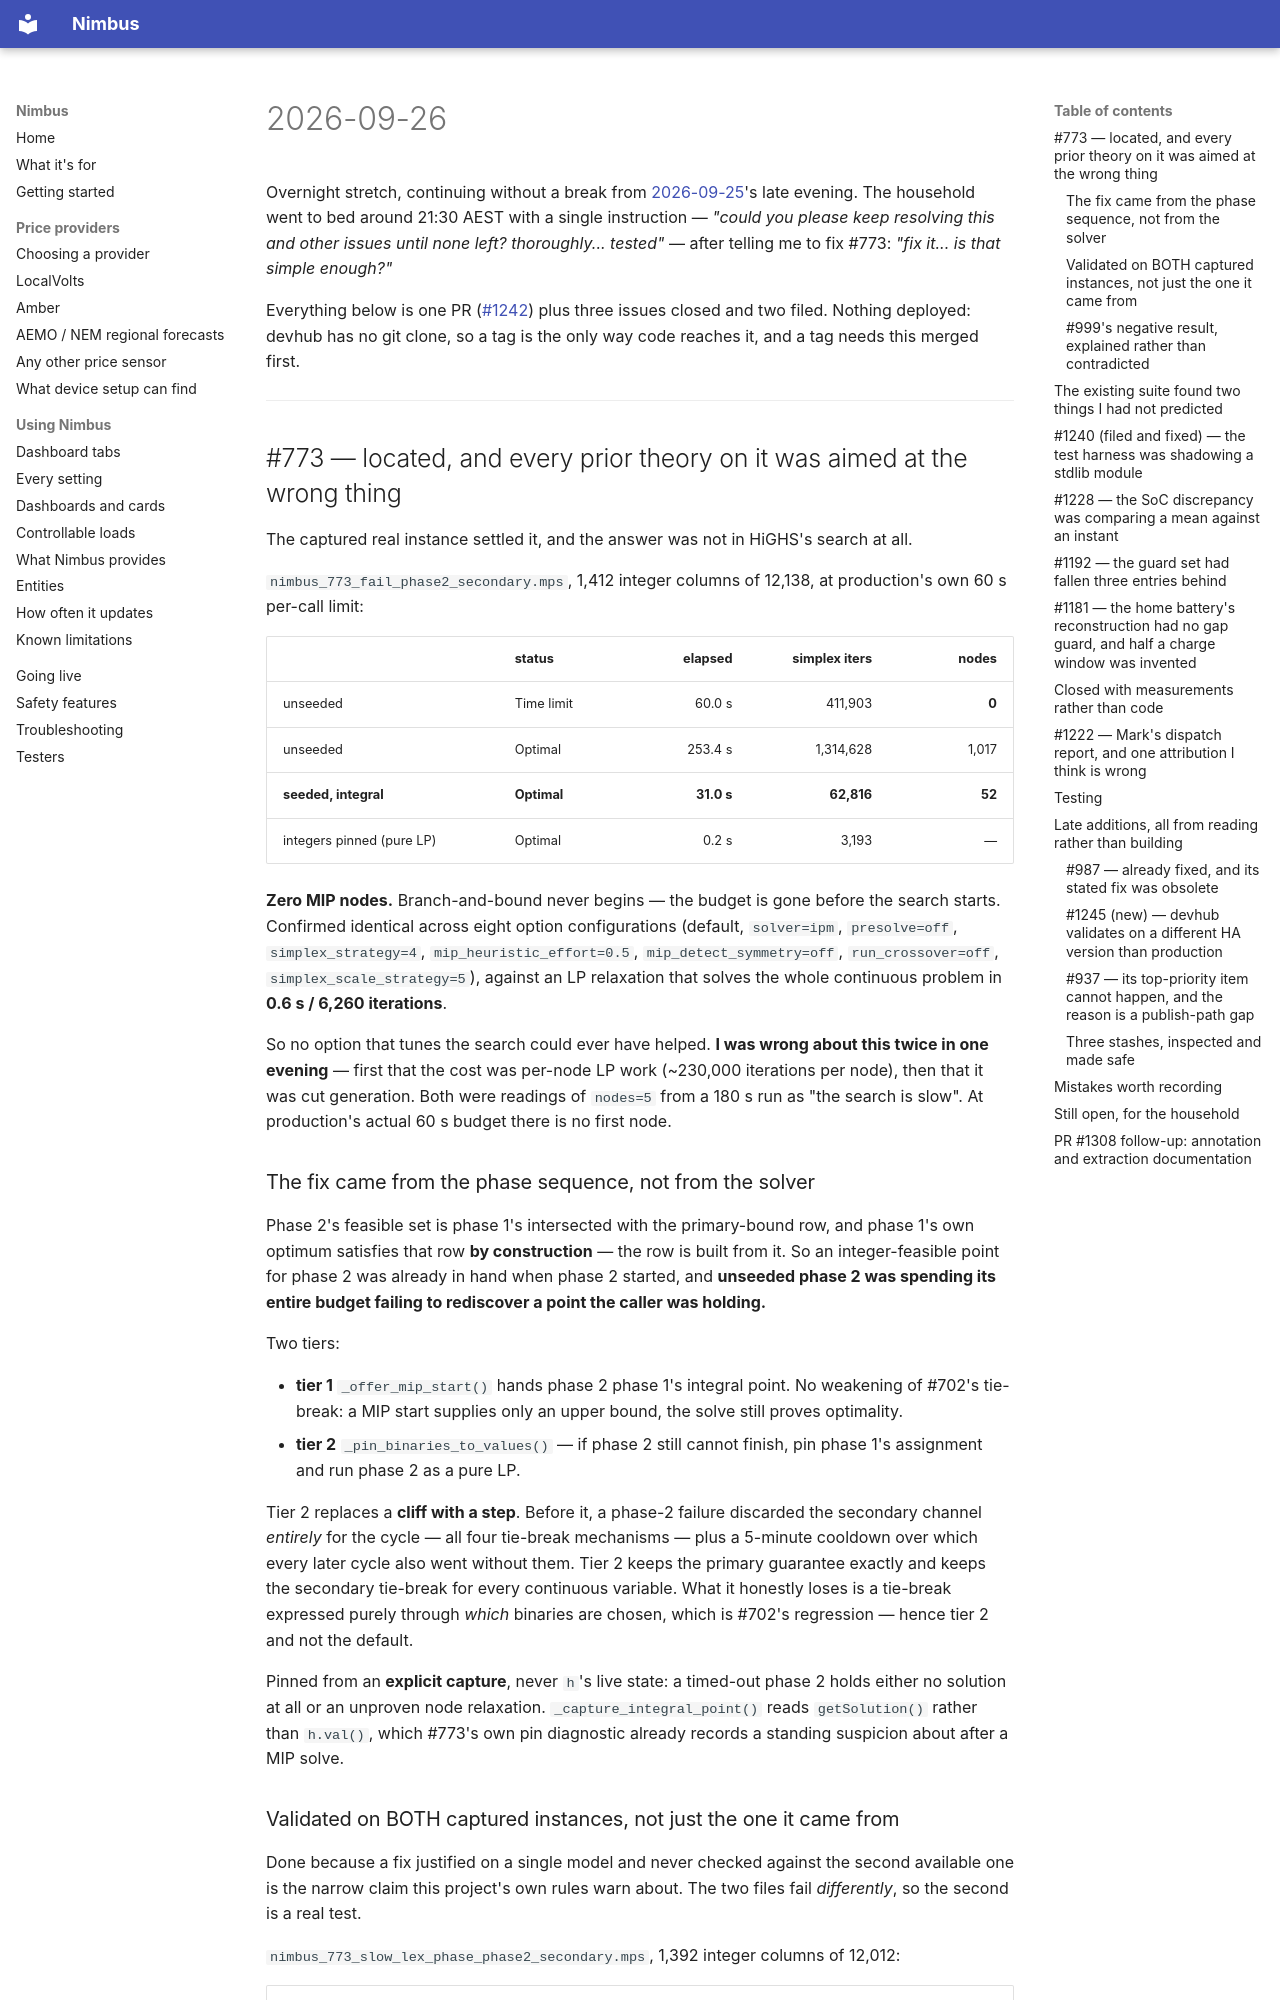

repository: code-imstillalive/nimbus · page: worklog/2026-09-26/index.html · generator: mkdocs

# 2026-09-26

Overnight stretch, continuing without a break from [2026-09-25](2026-09-25.md)'s late evening. The household went to bed around 21:30 AEST with a single instruction — *"could you please keep resolving this and other issues until none left? thoroughly... tested"* — after telling me to fix #773: *"fix it... is that simple enough?"*

Everything below is one PR ([#1242](https://github.com/code-imstillalive/nimbus/pull/1242)) plus three issues closed and two filed. Nothing deployed: devhub has no git clone, so a tag is the only way code reaches it, and a tag needs this merged first.

---

## #773 — located, and every prior theory on it was aimed at the wrong thing

The captured real instance settled it, and the answer was not in HiGHS's search at all.

`nimbus_773_fail_phase2_secondary.mps`, 1,412 integer columns of 12,138, at production's own 60 s per-call limit:

| | status | elapsed | simplex iters | nodes |
|---|---|---:|---:|---:|
| unseeded | Time limit | 60.0 s | 411,903 | **0** |
| unseeded | Optimal | 253.4 s | 1,314,628 | 1,017 |
| **seeded, integral** | **Optimal** | **31.0 s** | **62,816** | **52** |
| integers pinned (pure LP) | Optimal | 0.2 s | 3,193 | — |

**Zero MIP nodes.** Branch-and-bound never begins — the budget is gone before the search starts. Confirmed identical across eight option configurations (default, `solver=ipm`, `presolve=off`, `simplex_strategy=4`, `mip_heuristic_effort=0.5`, `mip_detect_symmetry=off`, `run_crossover=off`, `simplex_scale_strategy=5`), against an LP relaxation that solves the whole continuous problem in **0.6 s / 6,260 iterations**.

So no option that tunes the search could ever have helped. **I was wrong about this twice in one evening** — first that the cost was per-node LP work (~230,000 iterations per node), then that it was cut generation. Both were readings of `nodes=5` from a 180 s run as "the search is slow". At production's actual 60 s budget there is no first node.

### The fix came from the phase sequence, not from the solver

Phase 2's feasible set is phase 1's intersected with the primary-bound row, and phase 1's own optimum satisfies that row **by construction** — the row is built from it. So an integer-feasible point for phase 2 was already in hand when phase 2 started, and **unseeded phase 2 was spending its entire budget failing to rediscover a point the caller was holding.**

Two tiers:

- **tier 1** `_offer_mip_start()` hands phase 2 phase 1's integral point. No weakening of #702's tie-break: a MIP start supplies only an upper bound, the solve still proves optimality.
- **tier 2** `_pin_binaries_to_values()` — if phase 2 still cannot finish, pin phase 1's assignment and run phase 2 as a pure LP.

Tier 2 replaces a **cliff with a step**. Before it, a phase-2 failure discarded the secondary channel *entirely* for the cycle — all four tie-break mechanisms — plus a 5-minute cooldown over which every later cycle also went without them. Tier 2 keeps the primary guarantee exactly and keeps the secondary tie-break for every continuous variable. What it honestly loses is a tie-break expressed purely through *which* binaries are chosen, which is #702's regression — hence tier 2 and not the default.

Pinned from an **explicit capture**, never `h`'s live state: a timed-out phase 2 holds either no solution at all or an unproven node relaxation. `_capture_integral_point()` reads `getSolution()` rather than `h.val()`, which #773's own pin diagnostic already records a standing suspicion about after a MIP solve.
